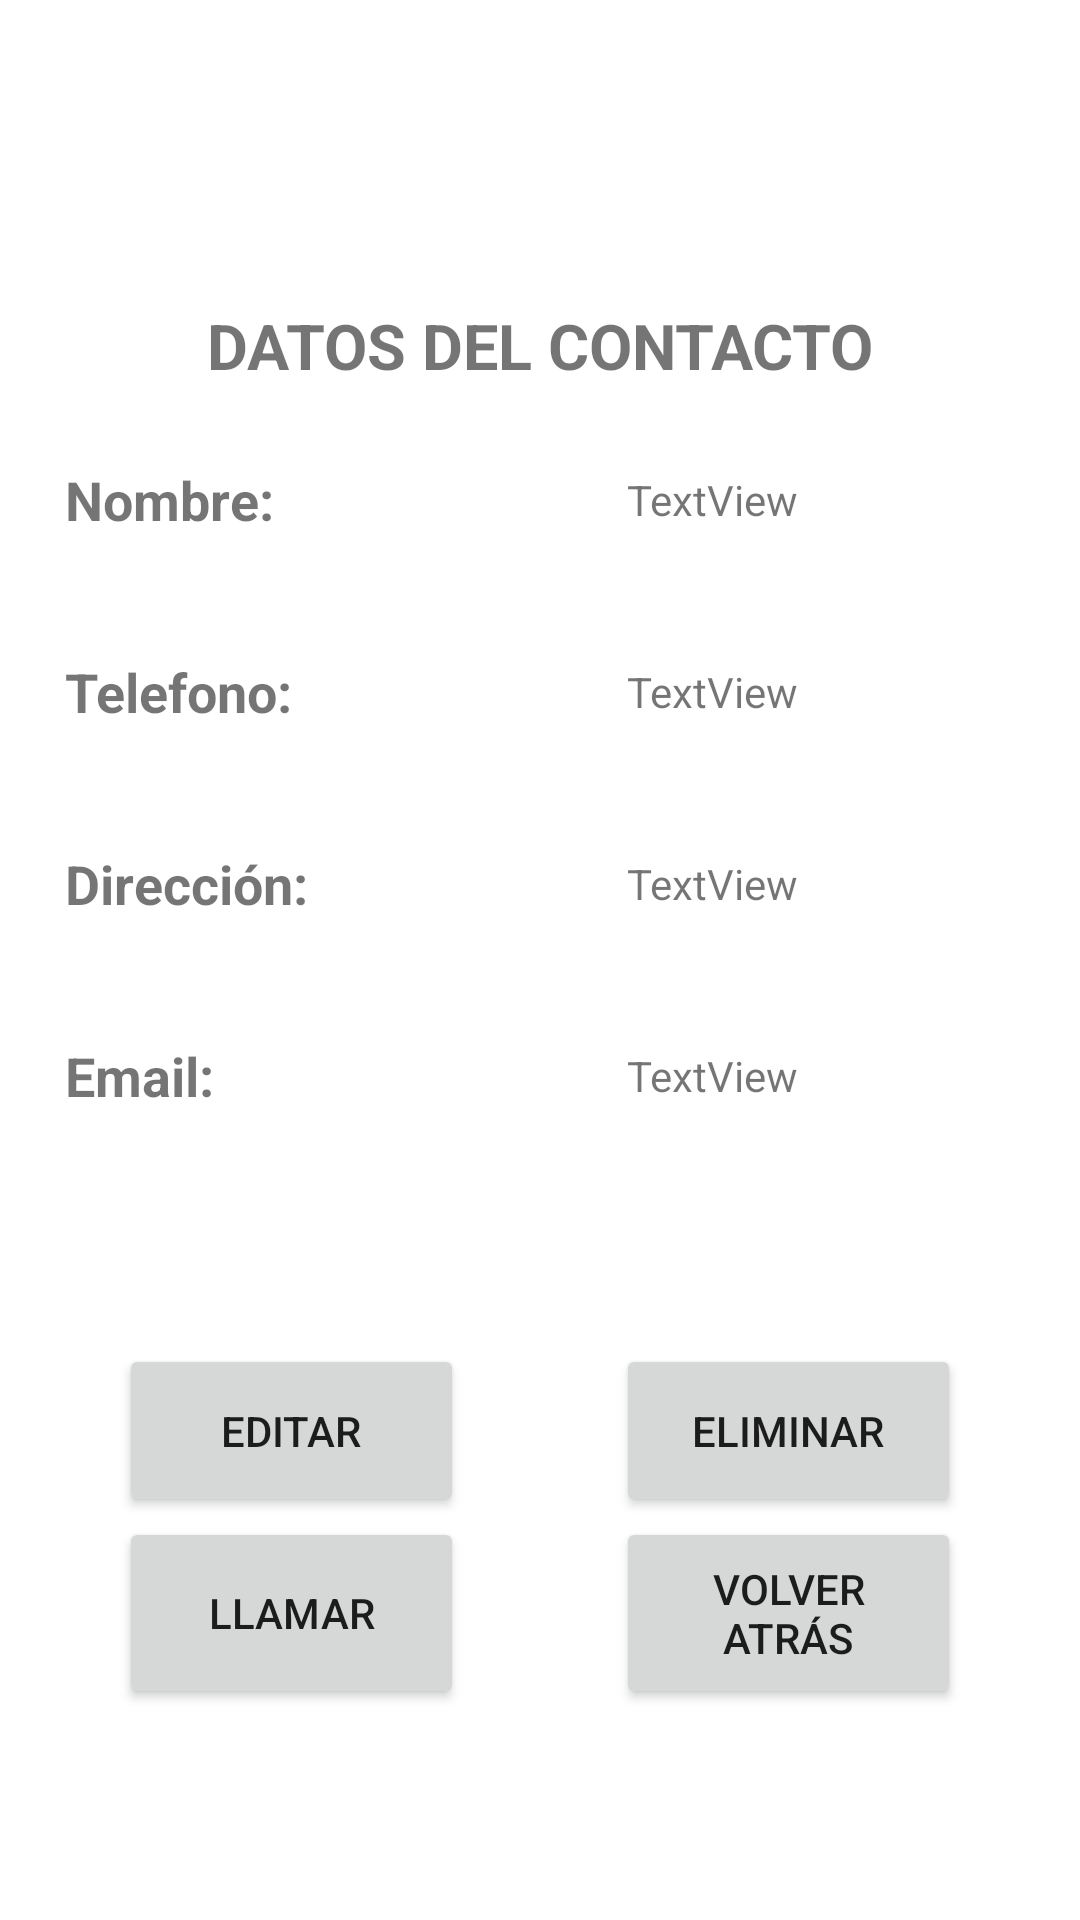

The Android layout XML behind this screen, and the referenced resources:
<!-- AndroidManifest.xml: application theme Theme.HorreoMiguel2Eva -->
<!-- res/layout/activity_contacto_actual.xml -->
<?xml version="1.0" encoding="utf-8"?>
<androidx.constraintlayout.widget.ConstraintLayout xmlns:android="http://schemas.android.com/apk/res/android"
    xmlns:app="http://schemas.android.com/apk/res-auto"
    xmlns:tools="http://schemas.android.com/tools"
    android:layout_width="match_parent"
    android:layout_height="match_parent"
    tools:context=".ContactoActual">

    <ImageView
        android:id="@+id/imageView2"
        android:layout_width="68dp"
        android:layout_height="102dp"
        app:layout_constraintBottom_toTopOf="@+id/guideline63"
        app:layout_constraintEnd_toStartOf="@+id/guideline65"
        app:layout_constraintStart_toStartOf="@+id/guideline64"
        app:layout_constraintTop_toTopOf="@+id/guideline56"
        app:srcCompat="@drawable/contactos" />

    <androidx.constraintlayout.widget.Guideline
        android:id="@+id/guideline56"
        android:layout_width="wrap_content"
        android:layout_height="wrap_content"
        android:orientation="horizontal"
        app:layout_constraintGuide_percent="0.01" />

    <androidx.constraintlayout.widget.Guideline
        android:id="@+id/guideline63"
        android:layout_width="wrap_content"
        android:layout_height="wrap_content"
        android:orientation="horizontal"
        app:layout_constraintGuide_percent="0.15" />

    <androidx.constraintlayout.widget.Guideline
        android:id="@+id/guideline64"
        android:layout_width="wrap_content"
        android:layout_height="wrap_content"
        android:orientation="vertical"
        app:layout_constraintGuide_percent="0.06" />

    <androidx.constraintlayout.widget.Guideline
        android:id="@+id/guideline65"
        android:layout_width="wrap_content"
        android:layout_height="wrap_content"
        android:orientation="vertical"
        app:layout_constraintGuide_percent="0.94" />

    <androidx.constraintlayout.widget.Guideline
        android:id="@+id/guideline66"
        android:layout_width="wrap_content"
        android:layout_height="wrap_content"
        android:orientation="horizontal"
        app:layout_constraintGuide_percent="0.21" />

    <TextView
        android:id="@+id/textView14"
        android:layout_width="wrap_content"
        android:layout_height="wrap_content"
        android:text="@string/datoscontacto"
        android:textSize="21sp"
        android:textStyle="bold"
        app:layout_constraintBottom_toTopOf="@+id/guideline66"
        app:layout_constraintEnd_toStartOf="@+id/guideline65"
        app:layout_constraintStart_toStartOf="@+id/guideline64"
        app:layout_constraintTop_toTopOf="@+id/guideline63" />

    <androidx.constraintlayout.widget.Guideline
        android:id="@+id/guideline67"
        android:layout_width="wrap_content"
        android:layout_height="wrap_content"
        android:orientation="horizontal"
        app:layout_constraintGuide_percent="0.31" />

    <androidx.constraintlayout.widget.Guideline
        android:id="@+id/guideline68"
        android:layout_width="wrap_content"
        android:layout_height="wrap_content"
        android:orientation="horizontal"
        app:layout_constraintGuide_percent="0.41" />

    <androidx.constraintlayout.widget.Guideline
        android:id="@+id/guideline69"
        android:layout_width="wrap_content"
        android:layout_height="wrap_content"
        android:orientation="horizontal"
        app:layout_constraintGuide_percent="0.51" />

    <androidx.constraintlayout.widget.Guideline
        android:id="@+id/guideline70"
        android:layout_width="wrap_content"
        android:layout_height="wrap_content"
        android:orientation="horizontal"
        app:layout_constraintGuide_percent="0.61" />

    <TextView
        android:id="@+id/textView15"
        android:layout_width="0dp"
        android:layout_height="wrap_content"
        android:text="@string/nombrecontactoTEXT"
        android:textSize="18sp"
        android:textStyle="bold"
        app:layout_constraintBottom_toTopOf="@+id/guideline67"
        app:layout_constraintEnd_toStartOf="@+id/guideline76"
        app:layout_constraintStart_toStartOf="@+id/guideline64"
        app:layout_constraintTop_toTopOf="@+id/guideline66" />

    <TextView
        android:id="@+id/textView16"
        android:layout_width="0dp"
        android:layout_height="wrap_content"
        android:text="@string/telefonoTEXT"
        android:textSize="18sp"
        android:textStyle="bold"
        app:layout_constraintBottom_toTopOf="@+id/guideline68"
        app:layout_constraintEnd_toStartOf="@+id/guideline76"
        app:layout_constraintStart_toStartOf="@+id/guideline64"
        app:layout_constraintTop_toTopOf="@+id/guideline67" />

    <TextView
        android:id="@+id/textView17"
        android:layout_width="0dp"
        android:layout_height="wrap_content"
        android:text="@string/direccionTEXT"
        android:textSize="18sp"
        android:textStyle="bold"
        app:layout_constraintBottom_toTopOf="@+id/guideline69"
        app:layout_constraintEnd_toStartOf="@+id/guideline76"
        app:layout_constraintStart_toStartOf="@+id/guideline64"
        app:layout_constraintTop_toTopOf="@+id/guideline68" />

    <TextView
        android:id="@+id/textView18"
        android:layout_width="0dp"
        android:layout_height="wrap_content"
        android:text="@string/emailTEXT"
        android:textSize="18sp"
        android:textStyle="bold"
        app:layout_constraintBottom_toTopOf="@+id/guideline70"
        app:layout_constraintEnd_toStartOf="@+id/guideline76"
        app:layout_constraintStart_toStartOf="@+id/guideline64"
        app:layout_constraintTop_toTopOf="@+id/guideline69" />

    <Button
        android:id="@+id/button"
        android:layout_width="0dp"
        android:layout_height="0dp"
        android:text="@string/buttonEditar"
        app:layout_constraintBottom_toTopOf="@+id/guideline72"
        app:layout_constraintEnd_toStartOf="@+id/guideline76"
        app:layout_constraintStart_toStartOf="@+id/guideline74"
        app:layout_constraintTop_toTopOf="@+id/guideline71" />

    <Button
        android:id="@+id/button2"
        android:layout_width="0dp"
        android:layout_height="0dp"
        android:text="@string/buttonEliminar"
        app:layout_constraintBottom_toTopOf="@+id/guideline72"
        app:layout_constraintEnd_toStartOf="@+id/guideline75"
        app:layout_constraintStart_toStartOf="@+id/guideline77"
        app:layout_constraintTop_toTopOf="@+id/guideline71" />

    <Button
        android:id="@+id/button3"
        android:layout_width="0dp"
        android:layout_height="0dp"
        android:text="@string/buttonCancelar"
        app:layout_constraintBottom_toTopOf="@+id/guideline78"
        app:layout_constraintEnd_toStartOf="@+id/guideline75"
        app:layout_constraintStart_toStartOf="@+id/guideline77"
        app:layout_constraintTop_toBottomOf="@+id/button2" />

    <androidx.constraintlayout.widget.Guideline
        android:id="@+id/guideline71"
        android:layout_width="wrap_content"
        android:layout_height="wrap_content"
        android:orientation="horizontal"
        app:layout_constraintGuide_percent="0.70" />

    <androidx.constraintlayout.widget.Guideline
        android:id="@+id/guideline72"
        android:layout_width="wrap_content"
        android:layout_height="wrap_content"
        android:orientation="horizontal"
        app:layout_constraintGuide_percent="0.79" />

    <androidx.constraintlayout.widget.Guideline
        android:id="@+id/guideline74"
        android:layout_width="wrap_content"
        android:layout_height="wrap_content"
        android:orientation="vertical"
        app:layout_constraintGuide_percent="0.11" />

    <androidx.constraintlayout.widget.Guideline
        android:id="@+id/guideline75"
        android:layout_width="wrap_content"
        android:layout_height="wrap_content"
        android:orientation="vertical"
        app:layout_constraintGuide_percent="0.89" />

    <androidx.constraintlayout.widget.Guideline
        android:id="@+id/guideline76"
        android:layout_width="wrap_content"
        android:layout_height="wrap_content"
        android:orientation="vertical"
        app:layout_constraintGuide_percent="0.43" />

    <androidx.constraintlayout.widget.Guideline
        android:id="@+id/guideline77"
        android:layout_width="wrap_content"
        android:layout_height="wrap_content"
        android:orientation="vertical"
        app:layout_constraintGuide_percent="0.57" />

    <androidx.constraintlayout.widget.Guideline
        android:id="@+id/guideline78"
        android:layout_width="wrap_content"
        android:layout_height="wrap_content"
        android:orientation="horizontal"
        app:layout_constraintGuide_percent="0.89" />

    <TextView
        android:id="@+id/textView19"
        android:layout_width="wrap_content"
        android:layout_height="wrap_content"
        android:text="TextView"
        app:layout_constraintBottom_toTopOf="@+id/guideline67"
        app:layout_constraintEnd_toStartOf="@+id/guideline75"
        app:layout_constraintStart_toStartOf="@+id/guideline76"
        app:layout_constraintTop_toTopOf="@+id/guideline66" />

    <TextView
        android:id="@+id/textView20"
        android:layout_width="wrap_content"
        android:layout_height="wrap_content"
        android:text="TextView"
        app:layout_constraintBottom_toTopOf="@+id/guideline68"
        app:layout_constraintEnd_toStartOf="@+id/guideline75"
        app:layout_constraintStart_toEndOf="@+id/textView16"
        app:layout_constraintTop_toTopOf="@+id/guideline67" />

    <TextView
        android:id="@+id/textView21"
        android:layout_width="wrap_content"
        android:layout_height="wrap_content"
        android:text="TextView"
        app:layout_constraintBottom_toTopOf="@+id/guideline69"
        app:layout_constraintEnd_toStartOf="@+id/guideline75"
        app:layout_constraintStart_toEndOf="@+id/textView17"
        app:layout_constraintTop_toTopOf="@+id/guideline68" />

    <TextView
        android:id="@+id/textView22"
        android:layout_width="wrap_content"
        android:layout_height="wrap_content"
        android:text="TextView"
        app:layout_constraintBottom_toTopOf="@+id/guideline70"
        app:layout_constraintEnd_toStartOf="@+id/guideline75"
        app:layout_constraintStart_toEndOf="@+id/textView18"
        app:layout_constraintTop_toTopOf="@+id/guideline69" />

    <Button
        android:id="@+id/button4"
        android:layout_width="0dp"
        android:layout_height="0dp"
        android:text="@string/llamarButton"
        app:layout_constraintBottom_toTopOf="@+id/guideline78"
        app:layout_constraintEnd_toStartOf="@+id/guideline76"
        app:layout_constraintStart_toStartOf="@+id/guideline74"
        app:layout_constraintTop_toBottomOf="@+id/button" />

</androidx.constraintlayout.widget.ConstraintLayout>
<!-- resources referenced by this layout -->
<resources>
  <string name="buttonCancelar">VOLVER ATRÁS</string>
  <string name="buttonEditar">EDITAR</string>
  <string name="buttonEliminar">ELIMINAR</string>
  <string name="datoscontacto">DATOS DEL CONTACTO</string>
  <string name="direccionTEXT">Dirección:</string>
  <string name="emailTEXT">Email:</string>
  <string name="llamarButton">LLAMAR</string>
  <string name="nombrecontactoTEXT">Nombre:</string>
  <string name="telefonoTEXT">Telefono:</string>
  <style name="Theme.HorreoMiguel2Eva" parent="Theme.MaterialComponents.DayNight.NoActionBar">
          
          <item name="colorPrimary">@color/purple_500</item>
          <item name="colorPrimaryVariant">@color/purple_700</item>
          <item name="colorOnPrimary">@color/white</item>
          
          <item name="colorSecondary">@color/teal_200</item>
          <item name="colorSecondaryVariant">@color/teal_700</item>
          <item name="colorOnSecondary">@color/black</item>
          
          <item name="android:statusBarColor">#FFFFFF</item>
          
      </style>
  <!-- not gathered from this repository: default colours our renderer supplied (Android Studio template values) -->
  <color name="purple_500">#FF6200EE</color>
  <color name="purple_700">#FF3700B3</color>
  <color name="teal_200">#FF03DAC5</color>
  <color name="teal_700">#FF018786</color>
  <color name="black">#FF000000</color>
  <color name="white">#FFFFFFFF</color>
</resources>
